Image classification data set "my_dataset" (sxd0/neuron_tasks on GitHub). Class labels (3): headphones, keyboard, mug.

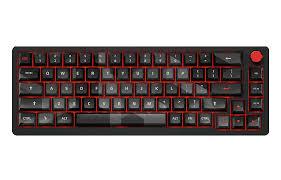
Label: keyboard

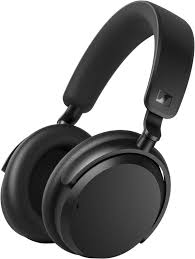
Label: headphones

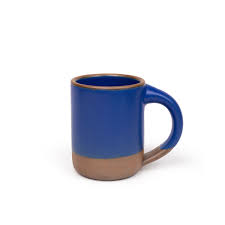
Label: mug

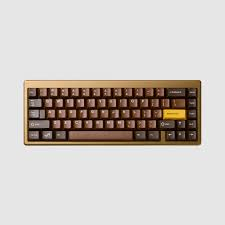
Label: keyboard

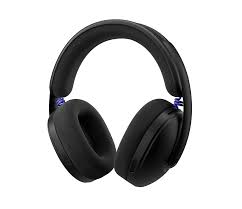
Label: headphones

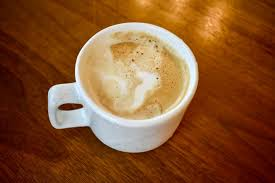
Label: mug
